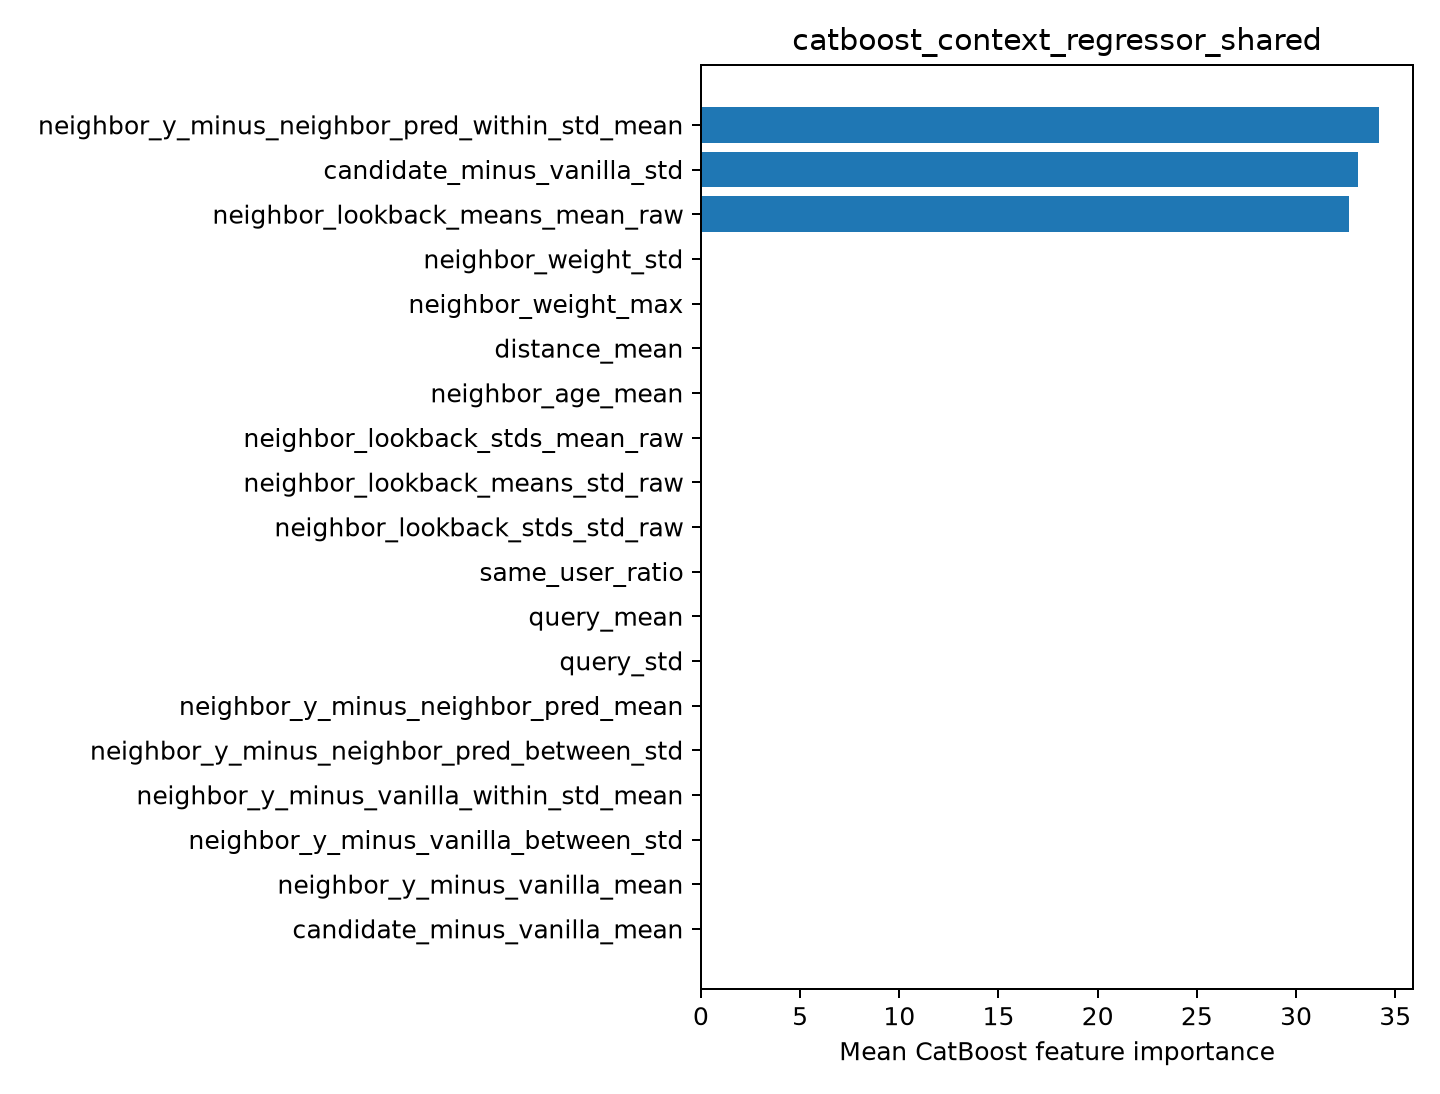

Source data for this figure (header and first rows):
feature, importance
neighbor_y_minus_neighbor_pred_within_st…, 34.19
candidate_minus_vanilla_std, 33.13
neighbor_lookback_means_mean_raw, 32.68
neighbor_weight_std, 0.0
neighbor_weight_max, 0.0
distance_mean, 0.0
neighbor_age_mean, 0.0
neighbor_lookback_stds_mean_raw, 0.0
neighbor_lookback_means_std_raw, 0.0
neighbor_lookback_stds_std_raw, 0.0
same_user_ratio, 0.0
query_mean, 0.0
query_std, 0.0
neighbor_y_minus_neighbor_pred_mean, 0.0
neighbor_y_minus_neighbor_pred_between_s…, 0.0
neighbor_y_minus_vanilla_within_std_mean, 0.0
neighbor_y_minus_vanilla_between_std, 0.0
neighbor_y_minus_vanilla_mean, 0.0
candidate_minus_vanilla_mean, 0.0
